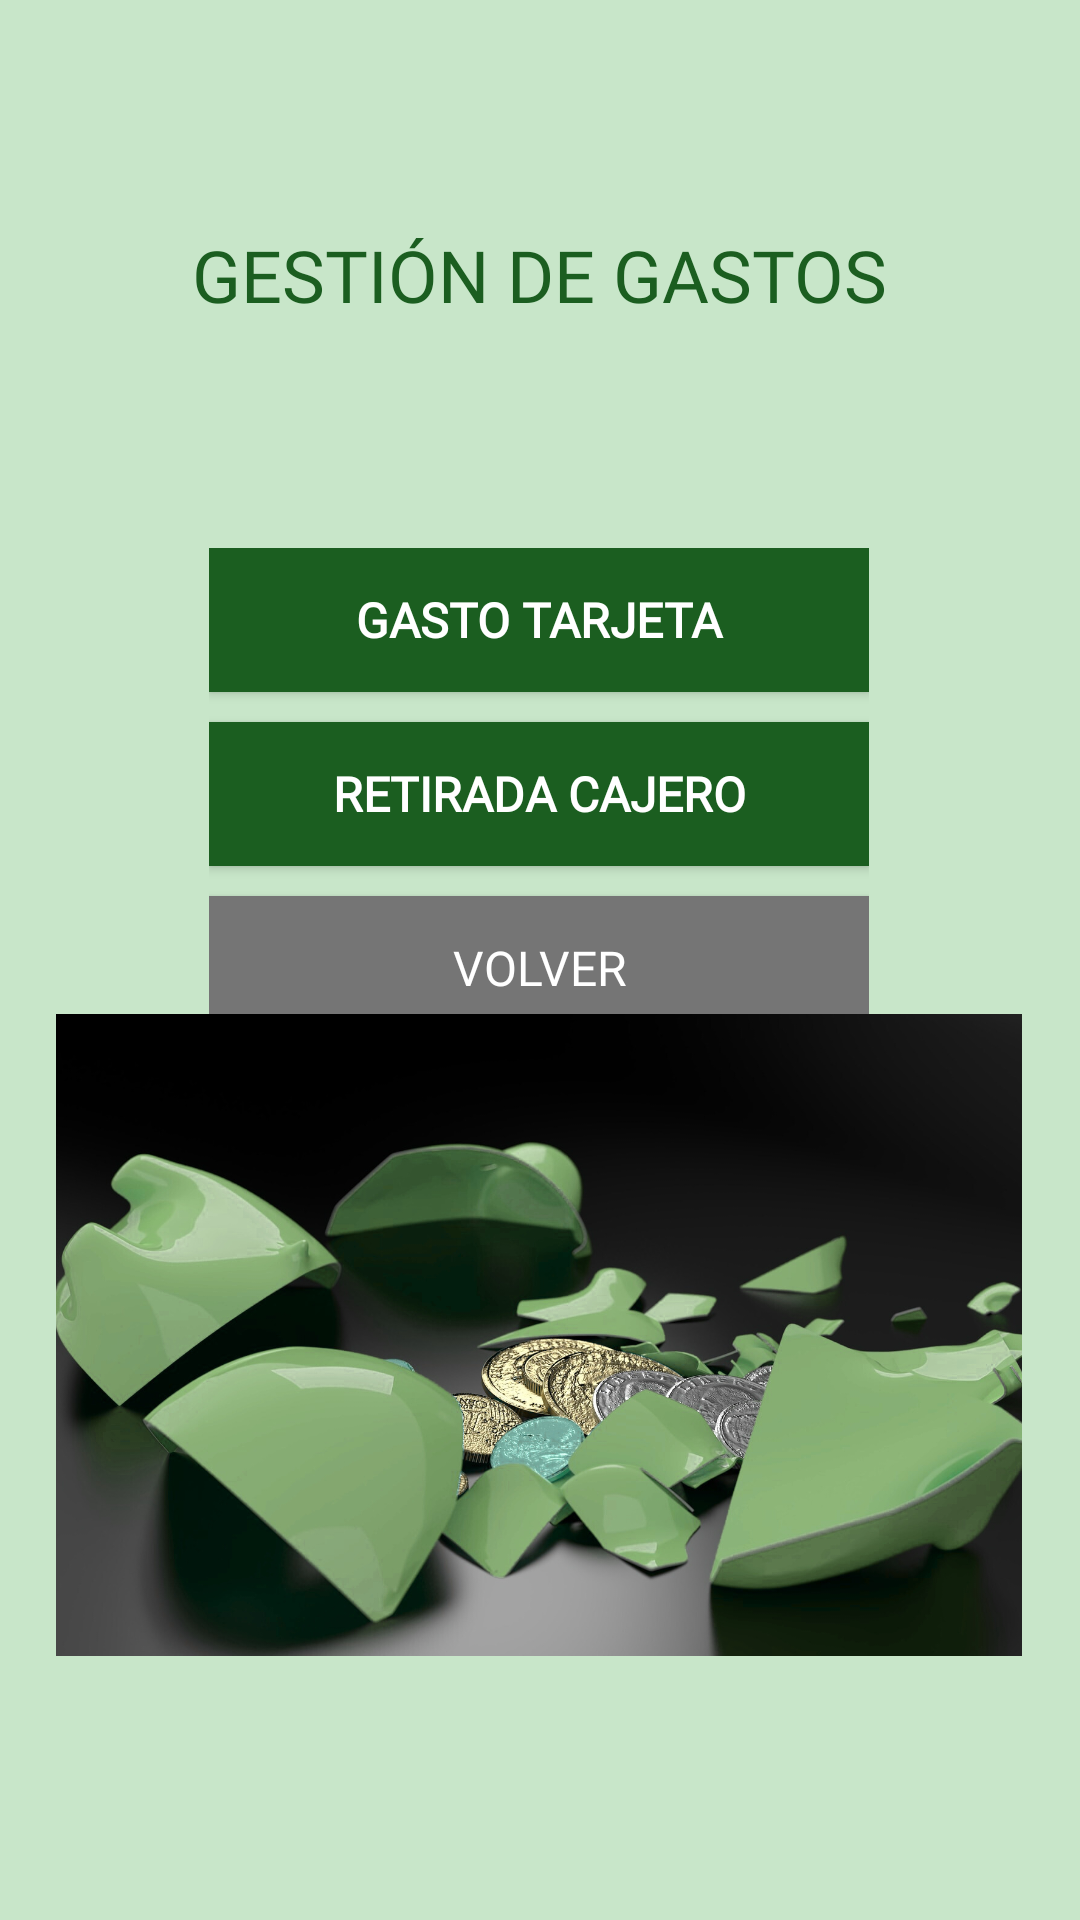

Here is an Android app screen rendered from its layout file. Give the layout XML and the strings, colors and styles it references.
<!-- AndroidManifest.xml: application theme Theme.Pecunia -->
<!-- res/layout/activity_gasto.xml -->
<?xml version="1.0" encoding="utf-8"?>
<androidx.constraintlayout.widget.ConstraintLayout xmlns:android="http://schemas.android.com/apk/res/android"
    xmlns:app="http://schemas.android.com/apk/res-auto"
    xmlns:tools="http://schemas.android.com/tools"
    android:layout_width="match_parent"
    android:layout_height="match_parent"
    android:background="@color/verde_medio">

    <TextView
        android:id="@+id/tvTituloGasto"
        android:layout_width="wrap_content"
        android:layout_height="wrap_content"
        android:fontFamily="@font/anton"
        android:text="GESTIÓN DE GASTOS"
        android:textColor="#1B5E20"
        android:textSize="24sp"
        app:layout_constraintBottom_toTopOf="@+id/linearLayoutGastos"
        app:layout_constraintEnd_toEndOf="parent"
        app:layout_constraintStart_toStartOf="parent"
        app:layout_constraintTop_toTopOf="parent"
        app:layout_constraintVertical_bias="0.5" />

    <LinearLayout
        android:id="@+id/linearLayoutGastos"
        android:layout_width="220dp"
        android:layout_height="wrap_content"
        android:orientation="vertical"
        app:layout_constraintBottom_toBottomOf="parent"
        app:layout_constraintEnd_toEndOf="parent"
        app:layout_constraintHorizontal_bias="0.497"
        app:layout_constraintStart_toStartOf="parent"
        app:layout_constraintTop_toTopOf="parent"
        app:layout_constraintVertical_bias="0.384">

        <androidx.appcompat.widget.AppCompatButton
            android:id="@+id/btnGastoTarjeta"
            android:layout_width="match_parent"
            android:layout_height="wrap_content"
            android:layout_marginBottom="10dp"
            android:background="@drawable/boton_cuadrado"
            android:fontFamily="@font/bakbak_one"
            android:text="GASTO TARJETA"
            android:textColor="#FFFFFF"
            android:textSize="16sp"
            android:textStyle="bold" />

        <androidx.appcompat.widget.AppCompatButton
            android:id="@+id/btnRetiradaEfectivo"
            android:layout_width="match_parent"
            android:layout_height="wrap_content"
            android:layout_marginBottom="10dp"
            android:background="@drawable/boton_cuadrado"
            android:fontFamily="@font/bakbak_one"
            android:text="RETIRADA CAJERO"
            android:textColor="#FFFFFF"
            android:textSize="16sp"
            android:textStyle="bold" />

        <androidx.appcompat.widget.AppCompatButton
            android:id="@+id/btnVolverGasto"
            android:layout_width="match_parent"
            android:layout_height="wrap_content"
            android:background="@drawable/boton_cuadrado"
            android:fontFamily="@font/bakbak_one"
            android:text="VOLVER"
            android:textColor="#FFFFFF"
            android:textSize="16sp"
            app:backgroundTint="#757575" />
    </LinearLayout>

    <ImageView
        android:id="@+id/bannerAnimadoGasto"
        android:layout_width="322dp"
        android:layout_height="214dp"
        android:layout_marginBottom="88dp"
        android:scaleType="centerCrop"
        android:src="@drawable/gastos"
        app:layout_constraintBottom_toBottomOf="parent"
        app:layout_constraintEnd_toEndOf="parent"
        app:layout_constraintHorizontal_bias="0.494"
        app:layout_constraintStart_toStartOf="parent" />

</androidx.constraintlayout.widget.ConstraintLayout>
<!-- resources referenced by this layout -->
<resources>
  <color name="verde_medio">#C8E6C9</color>
  <!-- drawable boton_cuadrado (drawable) -->
  <?xml version="1.0" encoding="utf-8"?>
  <shape xmlns:android="http://schemas.android.com/apk/res/android"
      android:shape="rectangle">
  
      <corners android:radius="0dp" />
  
      <solid android:color="@color/color_boton2"/>
  
  </shape>
  <!-- drawable gastos: png bitmap (drawable, 824958 bytes) -->
  <style name="Theme.Pecunia" parent="Base.Theme.Pecunia" />
  <color name="color_boton2">#1B5E20</color>
  <style name="Base.Theme.Pecunia" parent="Theme.Material3.DayNight.NoActionBar">
          
          
      </style>
</resources>
